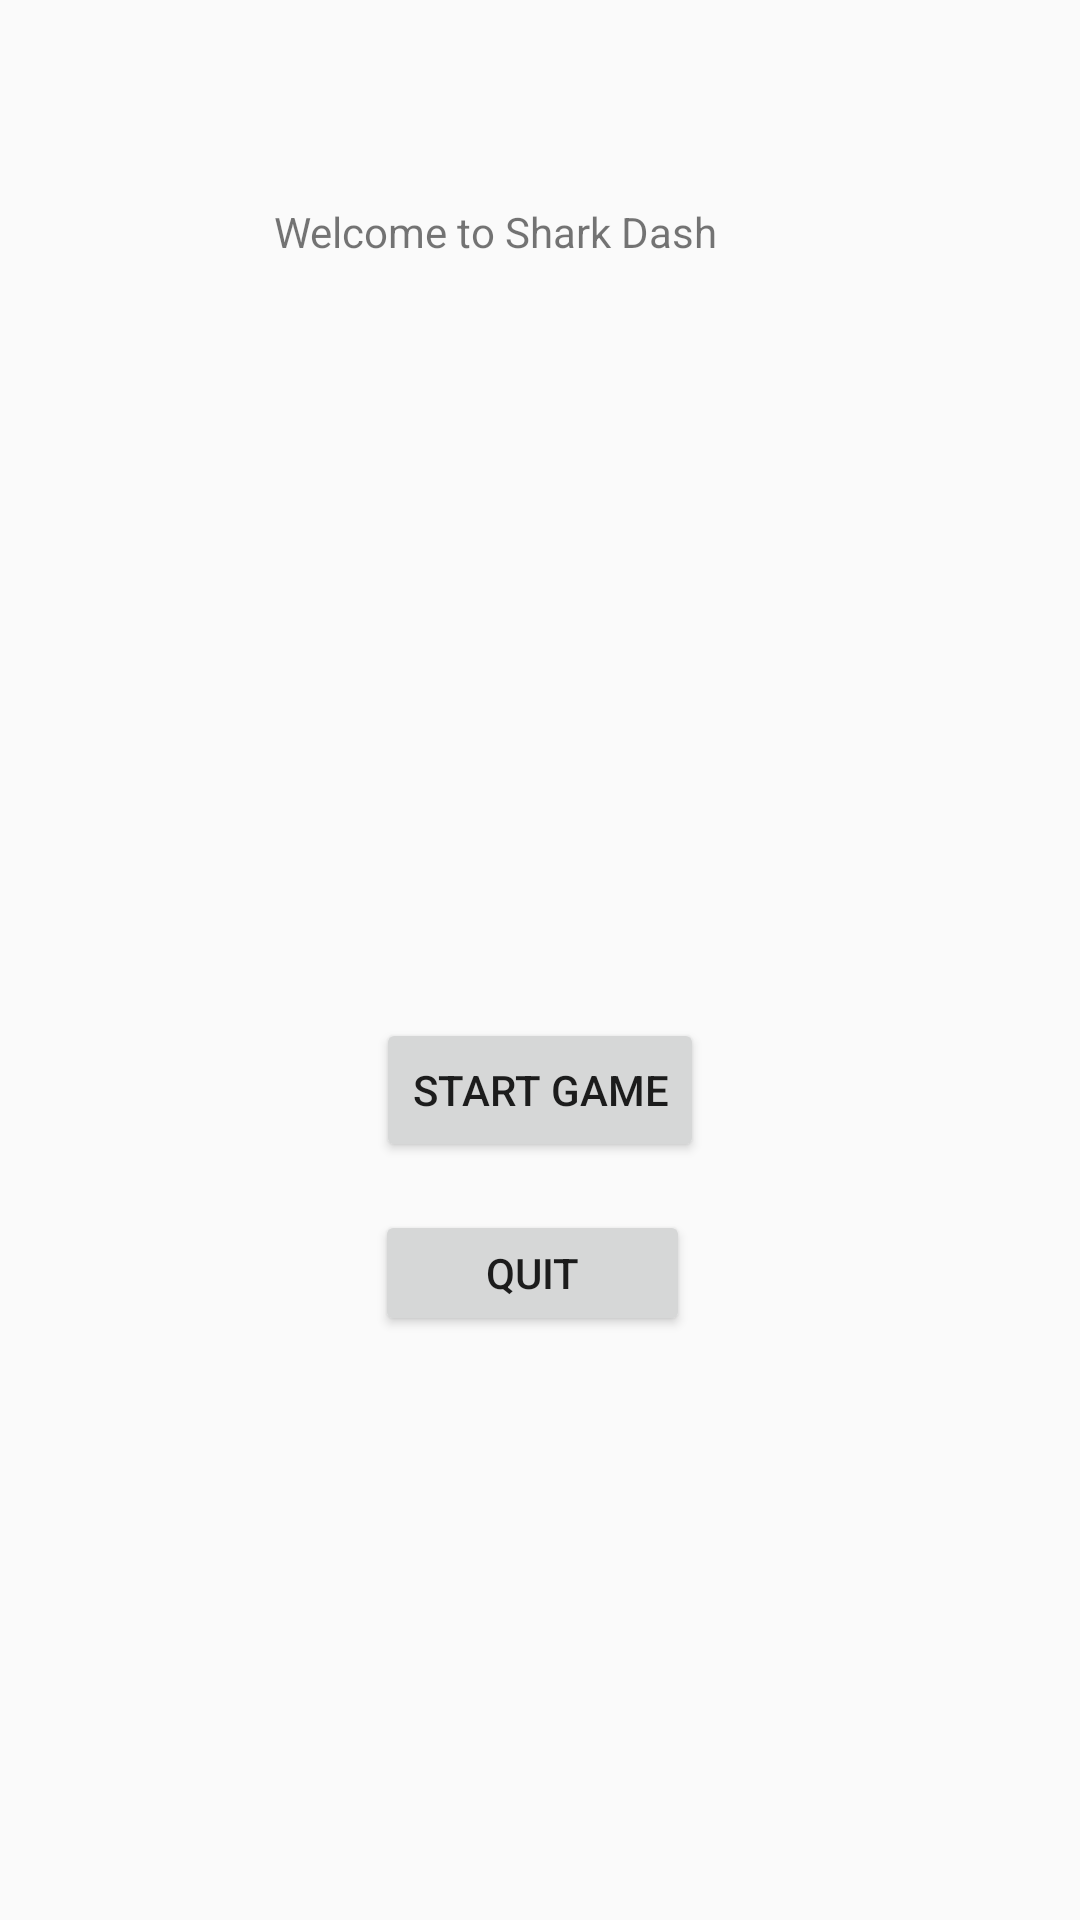

The Android layout XML behind this screen, and the referenced resources:
<!-- AndroidManifest.xml: activity theme MenuTheme -->
<!-- res/layout/menu.xml -->
<?xml version="1.0" encoding="utf-8"?>
<androidx.constraintlayout.widget.ConstraintLayout xmlns:android="http://schemas.android.com/apk/res/android"
    xmlns:app="http://schemas.android.com/apk/res-auto"
    xmlns:tools="http://schemas.android.com/tools"
    android:layout_width="match_parent" android:layout_height="match_parent">

    <TextView
        android:id="@+id/textView"
        android:layout_width="wrap_content"
        android:layout_height="wrap_content"
        android:text="Welcome to Shark Dash"
        app:layout_constraintBottom_toBottomOf="parent"
        app:layout_constraintEnd_toEndOf="parent"
        app:layout_constraintHorizontal_bias="0.43"
        app:layout_constraintStart_toStartOf="parent"
        app:layout_constraintTop_toTopOf="parent"
        app:layout_constraintVertical_bias="0.109" />

    <Button
        android:id="@+id/startButton"
        android:layout_width="wrap_content"
        android:layout_height="wrap_content"
        android:layout_marginStart="16dp"
        android:layout_marginTop="16dp"
        android:layout_marginEnd="16dp"
        android:layout_marginBottom="16dp"
        android:text="Start Game"
        app:layout_constraintBottom_toBottomOf="parent"
        app:layout_constraintEnd_toEndOf="parent"
        app:layout_constraintStart_toStartOf="parent"
        app:layout_constraintTop_toBottomOf="@+id/textView" />

    <Button
        android:id="@+id/quitButton"
        android:layout_width="105dp"
        android:layout_height="42dp"
        android:layout_marginStart="16dp"
        android:layout_marginTop="16dp"
        android:layout_marginEnd="16dp"
        android:layout_marginBottom="16dp"
        android:text="Quit"
        app:layout_constraintBottom_toBottomOf="parent"
        app:layout_constraintEnd_toEndOf="parent"
        app:layout_constraintHorizontal_bias="0.489"
        app:layout_constraintStart_toStartOf="parent"
        app:layout_constraintTop_toBottomOf="@+id/startButton"
        app:layout_constraintVertical_bias="0.0" />
</androidx.constraintlayout.widget.ConstraintLayout>
<!-- resources referenced by this layout -->
<resources>
  <style name="MenuTheme" parent="Theme.AppCompat.Light.DarkActionBar">
          
          <item name="colorPrimary">@color/colorPrimary</item>
          <item name="colorPrimaryDark">@color/colorPrimaryDark</item>
          <item name="colorAccent">@color/colorAccent</item>
      </style>
  <!-- not gathered from this repository: default colours our renderer supplied (Android Studio template values) -->
  <color name="colorPrimary">#FF6200EE</color>
  <color name="colorPrimaryDark">#FF3700B3</color>
  <color name="colorAccent">#FF03DAC5</color>
</resources>
